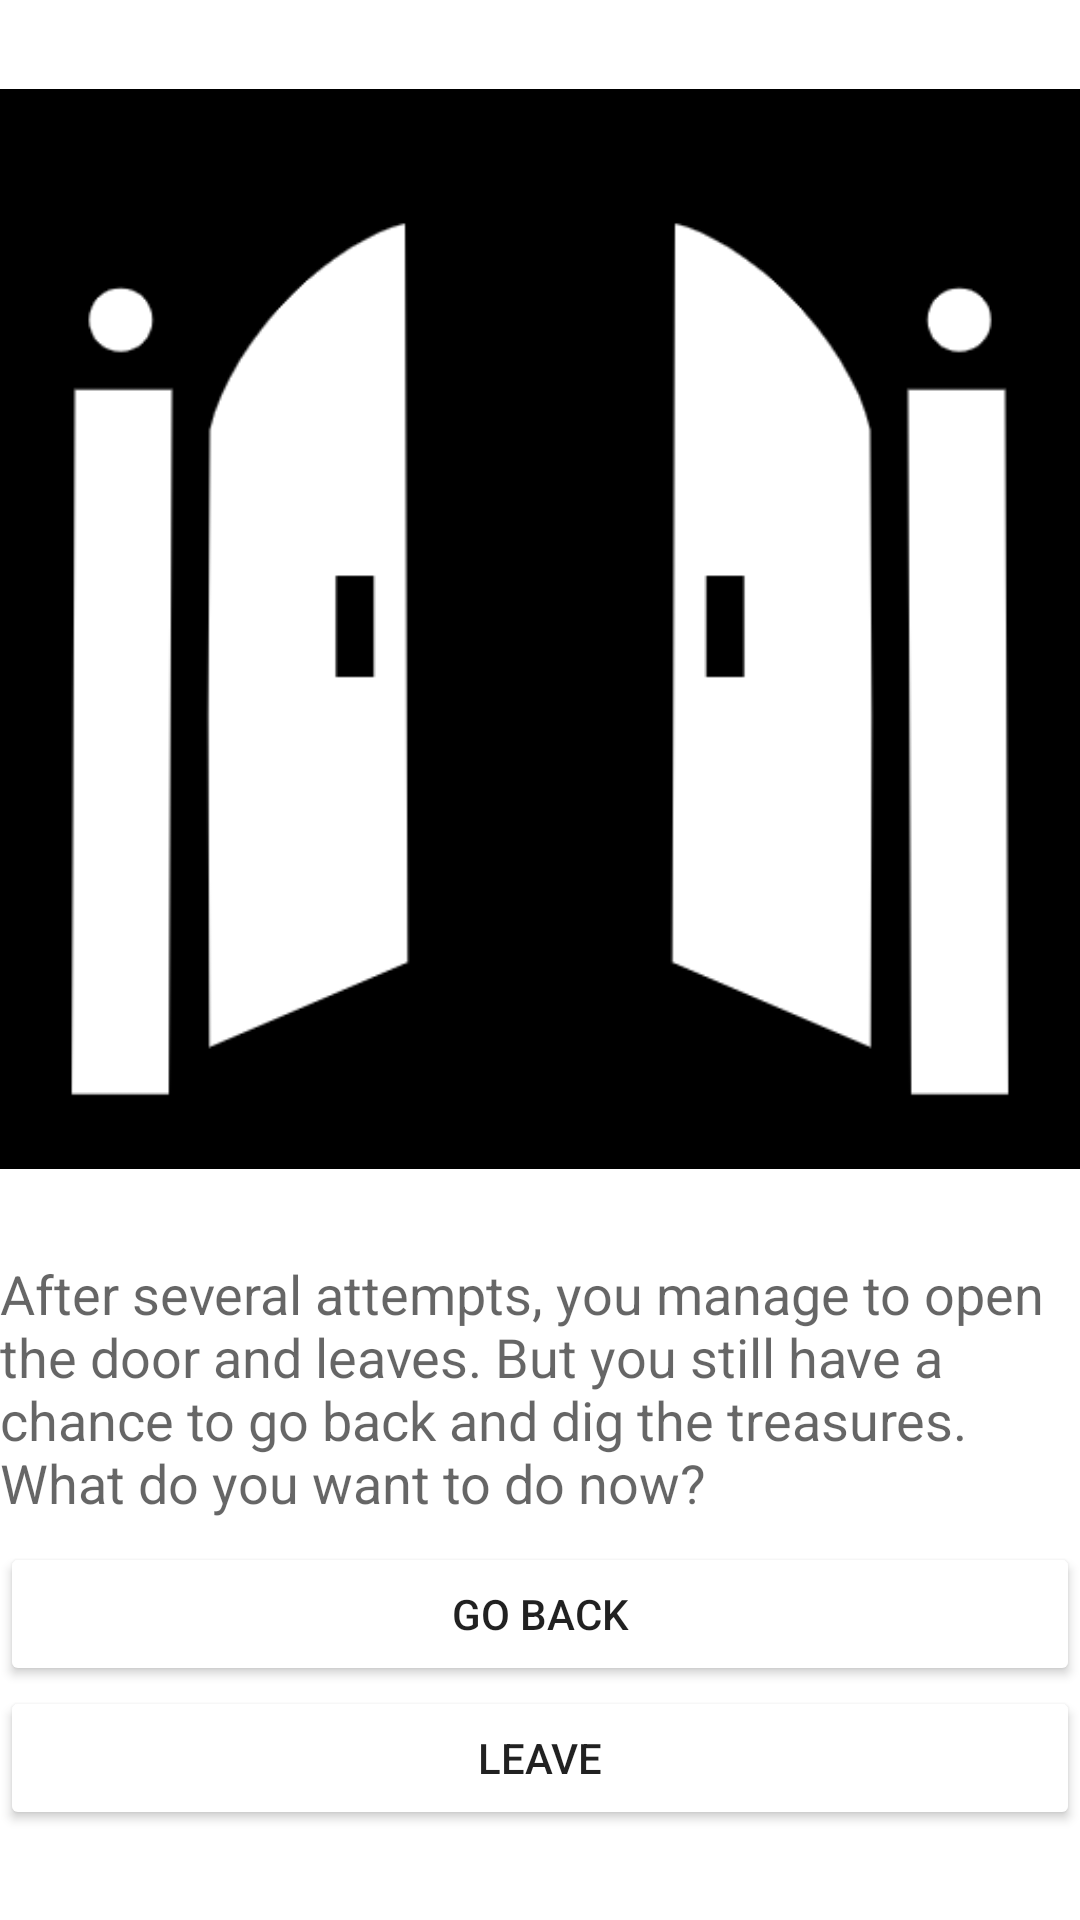

The Android layout XML behind this screen, and the referenced resources:
<!-- AndroidManifest.xml: application theme AppTheme -->
<!-- res/layout/activity_game_three_skip.xml -->
<?xml version="1.0" encoding="utf-8"?>
<LinearLayout xmlns:android="http://schemas.android.com/apk/res/android"
    xmlns:app="http://schemas.android.com/apk/res-auto"
    android:orientation="vertical" android:layout_width="match_parent"
    android:layout_height="match_parent">

    <ImageView
        android:id="@+id/imageView8"
        android:layout_width="match_parent"
        android:layout_height="419dp"
        app:srcCompat="@drawable/skiproom" />

    <TextView
        android:id="@+id/textView12"
        android:layout_width="match_parent"
        android:layout_height="95dp"
        android:text="@string/skipgame3"
        android:textAppearance="@style/TextAppearance.AppCompat.Medium" />

    <Button
        android:id="@+id/gobackbutton"
        android:layout_width="match_parent"
        android:layout_height="wrap_content"
        android:text="@string/Goback" />

    <Button
        android:id="@+id/Leaveskipbutton"
        android:layout_width="match_parent"
        android:layout_height="wrap_content"
        android:text="@string/leave" />
</LinearLayout>
<!-- resources referenced by this layout -->
<resources>
  <!-- drawable skiproom: png bitmap (drawable-v24, 28024 bytes) -->
  <string name="Goback">Go back</string>
  <string name="leave">Leave</string>
  <string name="skipgame3">After several attempts, you manage to open the door and leaves. But you still have a chance to go back and dig the treasures. What do you want to do now?</string>
  <style name="AppTheme" parent="Theme.AppCompat.Light.DarkActionBar">
          
          <item name="colorPrimary">@color/colorPrimary</item>
          <item name="colorPrimaryDark">@color/colorPrimaryDark</item>
          <item name="colorAccent">@color/colorAccent</item>
          <item name="android:colorButtonNormal">@color/colorWhite</item>
          <item name="android:background">@color/colorWhite</item>
      </style>
  <color name="colorPrimary">#C3E4E1</color>
  <color name="colorPrimaryDark">#247469</color>
  <color name="colorAccent">#D81B60</color>
  <color name="colorWhite">#FFFFFF</color>
</resources>
